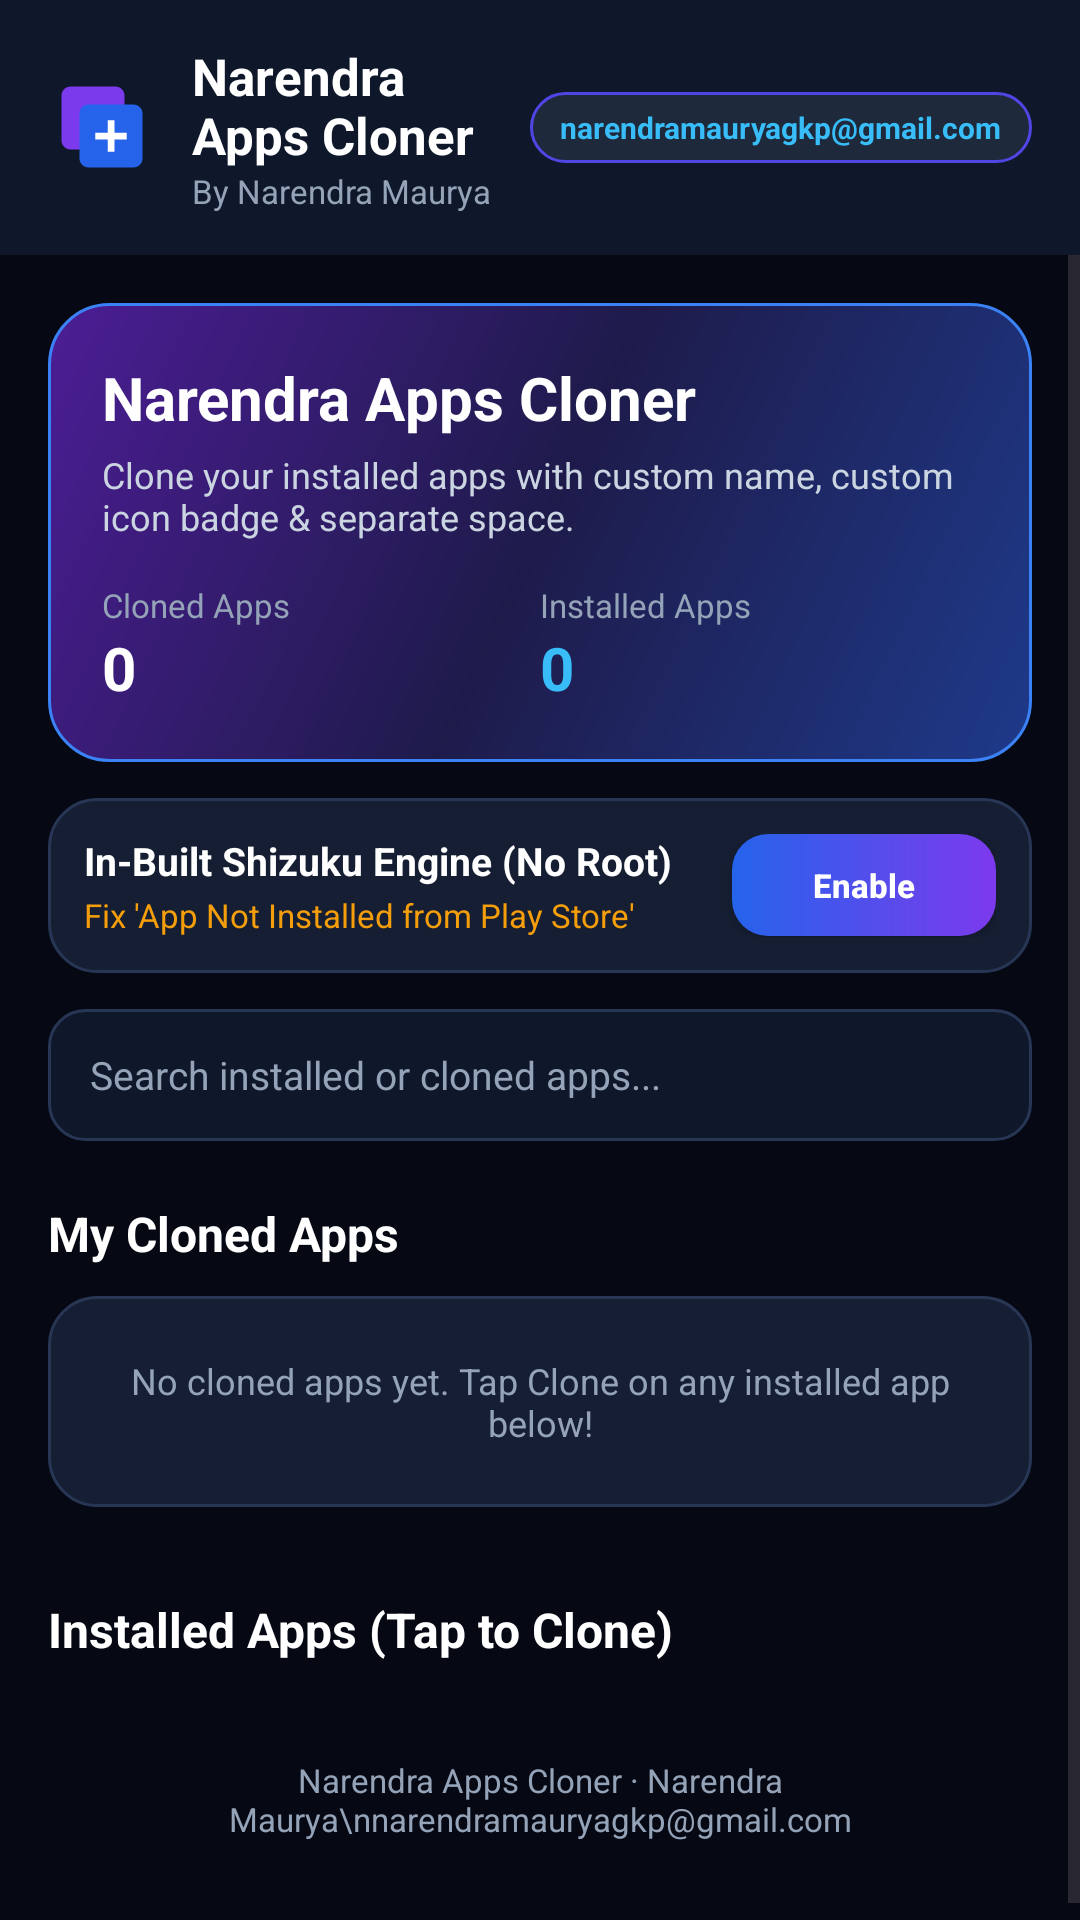

Android layout source for this screen:
<!-- AndroidManifest.xml: application theme Theme.NarendraAppsCloner -->
<!-- res/layout/activity_main.xml -->
<?xml version="1.0" encoding="utf-8"?>
<LinearLayout xmlns:android="http://schemas.android.com/apk/res/android"
    android:layout_width="match_parent"
    android:layout_height="match_parent"
    android:background="@color/colorBackgroundDark"
    android:orientation="vertical">

    
    <LinearLayout
        android:layout_width="match_parent"
        android:layout_height="wrap_content"
        android:background="@color/colorSurfaceDark"
        android:gravity="center_vertical"
        android:orientation="horizontal"
        android:paddingStart="16dp"
        android:paddingTop="14dp"
        android:paddingEnd="16dp"
        android:paddingBottom="14dp">

        <ImageView
            android:layout_width="36dp"
            android:layout_height="36dp"
            android:contentDescription="@string/app_name"
            android:src="@drawable/ic_cloner_logo" />

        <LinearLayout
            android:layout_width="0dp"
            android:layout_height="wrap_content"
            android:layout_marginStart="12dp"
            android:layout_weight="1"
            android:orientation="vertical">

            <TextView
                android:layout_width="wrap_content"
                android:layout_height="wrap_content"
                android:text="@string/app_name"
                android:textColor="@color/white"
                android:textSize="17sp"
                android:textStyle="bold" />

            <TextView
                android:layout_width="wrap_content"
                android:layout_height="wrap_content"
                android:text="@string/developer_name"
                android:textColor="@color/colorTextSecondary"
                android:textSize="11sp" />
        </LinearLayout>

        <TextView
            android:id="@+id/tvHeaderEmail"
            android:layout_width="wrap_content"
            android:layout_height="wrap_content"
            android:background="@drawable/bg_badge_pill"
            android:paddingStart="10dp"
            android:paddingTop="5dp"
            android:paddingEnd="10dp"
            android:paddingBottom="5dp"
            android:text="@string/developer_email"
            android:textColor="@color/colorAccentCyan"
            android:textSize="10sp"
            android:textStyle="bold" />
    </LinearLayout>

    <ScrollView
        android:layout_width="match_parent"
        android:layout_height="0dp"
        android:layout_weight="1"
        android:fillViewport="true">

        <LinearLayout
            android:layout_width="match_parent"
            android:layout_height="wrap_content"
            android:orientation="vertical"
            android:padding="16dp">

            
            <LinearLayout
                android:layout_width="match_parent"
                android:layout_height="wrap_content"
                android:background="@drawable/bg_hero_gradient"
                android:orientation="vertical"
                android:padding="18dp">

                <TextView
                    android:layout_width="wrap_content"
                    android:layout_height="wrap_content"
                    android:text="@string/app_name"
                    android:textColor="@color/white"
                    android:textSize="20sp"
                    android:textStyle="bold" />

                <TextView
                    android:layout_width="wrap_content"
                    android:layout_height="wrap_content"
                    android:layout_marginTop="4dp"
                    android:text="Clone your installed apps with custom name, custom icon badge &amp; separate space."
                    android:textColor="#CBD5E1"
                    android:textSize="12sp" />

                <LinearLayout
                    android:layout_width="match_parent"
                    android:layout_height="wrap_content"
                    android:layout_marginTop="14dp"
                    android:orientation="horizontal">

                    <LinearLayout
                        android:layout_width="0dp"
                        android:layout_height="wrap_content"
                        android:layout_weight="1"
                        android:orientation="vertical">

                        <TextView
                            android:layout_width="wrap_content"
                            android:layout_height="wrap_content"
                            android:text="Cloned Apps"
                            android:textColor="#94A3B8"
                            android:textSize="11sp" />

                        <TextView
                            android:id="@+id/tvCloneCount"
                            android:layout_width="wrap_content"
                            android:layout_height="wrap_content"
                            android:text="0"
                            android:textColor="@color/white"
                            android:textSize="20sp"
                            android:textStyle="bold" />
                    </LinearLayout>

                    <LinearLayout
                        android:layout_width="0dp"
                        android:layout_height="wrap_content"
                        android:layout_weight="1"
                        android:orientation="vertical">

                        <TextView
                            android:layout_width="wrap_content"
                            android:layout_height="wrap_content"
                            android:text="Installed Apps"
                            android:textColor="#94A3B8"
                            android:textSize="11sp" />

                        <TextView
                            android:id="@+id/tvInstalledCount"
                            android:layout_width="wrap_content"
                            android:layout_height="wrap_content"
                            android:text="0"
                            android:textColor="@color/colorAccentCyan"
                            android:textSize="20sp"
                            android:textStyle="bold" />
                    </LinearLayout>
                </LinearLayout>
            </LinearLayout>

            
            <LinearLayout
                android:layout_width="match_parent"
                android:layout_height="wrap_content"
                android:layout_marginTop="12dp"
                android:background="@drawable/bg_card_dark"
                android:gravity="center_vertical"
                android:orientation="horizontal"
                android:padding="12dp">

                <LinearLayout
                    android:layout_width="0dp"
                    android:layout_height="wrap_content"
                    android:layout_weight="1"
                    android:orientation="vertical">

                    <TextView
                        android:layout_width="wrap_content"
                        android:layout_height="wrap_content"
                        android:text="In-Built Shizuku Engine (No Root)"
                        android:textColor="@color/white"
                        android:textSize="13sp"
                        android:textStyle="bold" />

                    <TextView
                        android:id="@+id/tvPlayStoreModeStatus"
                        android:layout_width="wrap_content"
                        android:layout_height="wrap_content"
                        android:layout_marginTop="2dp"
                        android:text="Fix 'App Not Installed from Play Store'"
                        android:textColor="@color/colorAmber"
                        android:textSize="11sp" />
                </LinearLayout>

                <Button
                    android:id="@+id/btnPlayStoreModeAction"
                    android:layout_width="wrap_content"
                    android:layout_height="34dp"
                    android:layout_marginStart="8dp"
                    android:background="@drawable/bg_button_primary"
                    android:paddingStart="12dp"
                    android:paddingEnd="12dp"
                    android:text="Enable"
                    android:textAllCaps="false"
                    android:textColor="@color/white"
                    android:textSize="11sp"
                    android:textStyle="bold" />
            </LinearLayout>

            
            <EditText
                android:id="@+id/etSearch"
                android:layout_width="match_parent"
                android:layout_height="44dp"
                android:layout_marginTop="12dp"
                android:background="@drawable/bg_search_input"
                android:hint="@string/search_hint"
                android:inputType="text"
                android:paddingStart="14dp"
                android:paddingEnd="14dp"
                android:singleLine="true"
                android:textColor="@color/white"
                android:textColorHint="@color/colorTextSecondary"
                android:textSize="13sp" />

            
            <TextView
                android:layout_width="wrap_content"
                android:layout_height="wrap_content"
                android:layout_marginTop="20dp"
                android:text="My Cloned Apps"
                android:textColor="@color/white"
                android:textSize="16sp"
                android:textStyle="bold" />

            <TextView
                android:id="@+id/tvNoClones"
                android:layout_width="match_parent"
                android:layout_height="wrap_content"
                android:layout_marginTop="10dp"
                android:background="@drawable/bg_card_dark"
                android:gravity="center"
                android:padding="20dp"
                android:text="No cloned apps yet. Tap Clone on any installed app below!"
                android:textColor="@color/colorTextSecondary"
                android:textSize="12sp" />

            <androidx.recyclerview.widget.RecyclerView
                android:id="@+id/rvClonedApps"
                android:layout_width="match_parent"
                android:layout_height="wrap_content"
                android:layout_marginTop="8dp"
                android:nestedScrollingEnabled="false" />

            
            <TextView
                android:layout_width="wrap_content"
                android:layout_height="wrap_content"
                android:layout_marginTop="22dp"
                android:text="Installed Apps (Tap to Clone)"
                android:textColor="@color/white"
                android:textSize="16sp"
                android:textStyle="bold" />

            <androidx.recyclerview.widget.RecyclerView
                android:id="@+id/rvInstalledApps"
                android:layout_width="match_parent"
                android:layout_height="wrap_content"
                android:layout_marginTop="8dp"
                android:nestedScrollingEnabled="false" />

            
            <TextView
                android:layout_width="match_parent"
                android:layout_height="wrap_content"
                android:layout_marginTop="24dp"
                android:gravity="center"
                android:paddingBottom="16dp"
                android:text="Narendra Apps Cloner · Narendra Maurya\nnarendramauryagkp@gmail.com"
                android:textColor="@color/colorTextSecondary"
                android:textSize="11sp" />

        </LinearLayout>
    </ScrollView>

</LinearLayout>
<!-- resources referenced by this layout -->
<resources>
  <color name="colorAccentCyan">#38BDF8</color>
  <color name="colorAmber">#F59E0B</color>
  <color name="colorBackgroundDark">#060913</color>
  <color name="colorSurfaceDark">#0F172A</color>
  <color name="colorTextSecondary">#94A3B8</color>
  <color name="white">#FFFFFF</color>
  <!-- drawable bg_badge_pill (drawable) -->
  <?xml version="1.0" encoding="utf-8"?>
  <shape xmlns:android="http://schemas.android.com/apk/res/android"
      android:shape="rectangle">
      <solid android:color="#1E293B" />
      <corners android:radius="20dp" />
      <stroke
          android:width="1dp"
          android:color="#4F46E5" />
  </shape>
  <!-- drawable bg_button_primary (drawable) -->
  <?xml version="1.0" encoding="utf-8"?>
  <shape xmlns:android="http://schemas.android.com/apk/res/android"
      android:shape="rectangle">
      <gradient
          android:angle="0"
          android:startColor="#2563EB"
          android:endColor="#7C3AED" />
      <corners android:radius="12dp" />
  </shape>
  <!-- drawable bg_card_dark (drawable) -->
  <?xml version="1.0" encoding="utf-8"?>
  <shape xmlns:android="http://schemas.android.com/apk/res/android"
      android:shape="rectangle">
      <solid android:color="@color/colorCardDark" />
      <corners android:radius="16dp" />
      <stroke
          android:width="1dp"
          android:color="@color/colorCardBorder" />
  </shape>
  <!-- drawable bg_hero_gradient (drawable) -->
  <?xml version="1.0" encoding="utf-8"?>
  <shape xmlns:android="http://schemas.android.com/apk/res/android"
      android:shape="rectangle">
      <gradient
          android:angle="135"
          android:startColor="#1E3A8A"
          android:centerColor="#1E1B4B"
          android:endColor="#4C1D95" />
      <corners android:radius="20dp" />
      <stroke
          android:width="1dp"
          android:color="#3B82F6" />
  </shape>
  <!-- drawable bg_search_input (drawable) -->
  <?xml version="1.0" encoding="utf-8"?>
  <shape xmlns:android="http://schemas.android.com/apk/res/android"
      android:shape="rectangle">
      <solid android:color="@color/colorSurfaceDark" />
      <corners android:radius="12dp" />
      <stroke
          android:width="1dp"
          android:color="@color/colorCardBorder" />
  </shape>
  <!-- drawable ic_cloner_logo (drawable) -->
  <?xml version="1.0" encoding="utf-8"?>
  <vector xmlns:android="http://schemas.android.com/apk/res/android"
      android:width="48dp"
      android:height="48dp"
      android:viewportWidth="48"
      android:viewportHeight="48">
      <path
          android:fillColor="#7C3AED"
          android:pathData="M10,6 L30,6 C32.2,6 34,7.8 34,10 L34,30 C34,32.2 32.2,34 30,34 L10,34 C7.8,34 6,32.2 6,30 L6,10 C6,7.8 7.8,6 10,6 Z" />
      <path
          android:fillColor="#2563EB"
          android:pathData="M18,14 L38,14 C40.2,14 42,15.8 42,18 L42,38 C42,40.2 40.2,42 38,42 L18,42 C15.8,42 14,40.2 14,38 L14,18 C14,15.8 15.8,14 18,14 Z" />
      <path
          android:fillColor="#FFFFFF"
          android:pathData="M26.5,21 L29.5,21 L29.5,26.5 L35,26.5 L35,29.5 L29.5,29.5 L29.5,35 L26.5,35 L26.5,29.5 L21,29.5 L21,26.5 L26.5,26.5 Z" />
  </vector>
  <string name="app_name">Narendra Apps Cloner</string>
  <string name="developer_email">narendramauryagkp@gmail.com</string>
  <string name="developer_name">By Narendra Maurya</string>
  <string name="search_hint">Search installed or cloned apps...</string>
  <style name="Theme.NarendraAppsCloner" parent="Theme.Material3.DayNight.NoActionBar">
          <item name="colorPrimary">@color/colorPrimaryBlue</item>
          <item name="colorSecondary">@color/colorPrimaryPurple</item>
          <item name="android:windowBackground">@color/colorBackgroundDark</item>
          <item name="android:statusBarColor">@color/colorBackgroundDark</item>
          <item name="android:navigationBarColor">@color/colorBackgroundDark</item>
      </style>
  <color name="colorCardDark">#151E32</color>
  <color name="colorCardBorder">#283655</color>
  <color name="colorPrimaryBlue">#2563EB</color>
  <color name="colorPrimaryPurple">#7C3AED</color>
</resources>
